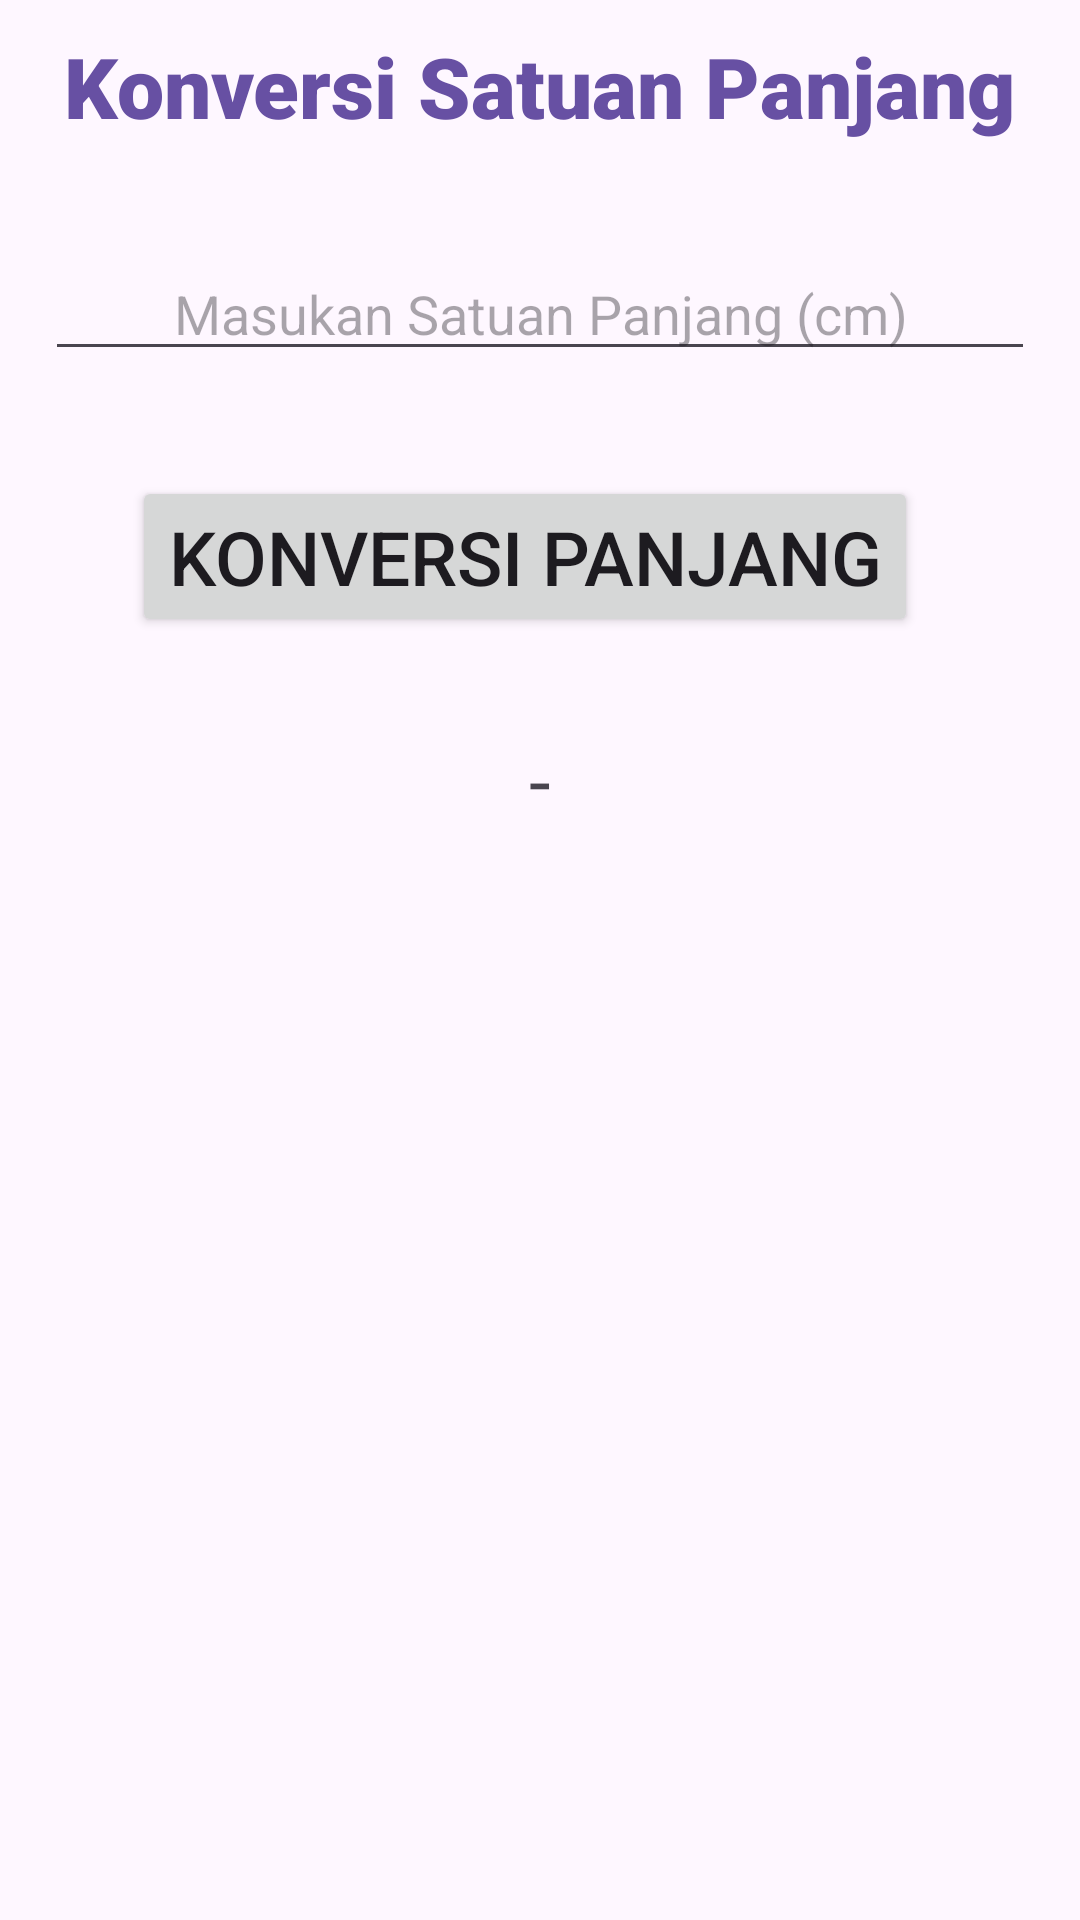

Produce the Android XML layout that renders to this screen, including the resource entries it uses.
<!-- AndroidManifest.xml: application theme Theme.PraktekModul1 -->
<!-- res/layout/activity_konversi_panjang.xml -->
<?xml version="1.0" encoding="utf-8"?>
<LinearLayout xmlns:android="http://schemas.android.com/apk/res/android"
    xmlns:app="http://schemas.android.com/apk/res-auto"
    xmlns:tools="http://schemas.android.com/tools"
    android:layout_width="match_parent"
    android:layout_height="match_parent"
    android:orientation="vertical"
    tools:context=".MainActivity">
    
    <LinearLayout
        android:layout_width="match_parent"
        android:layout_height="wrap_content"
        android:orientation="horizontal"
        android:padding="10dp"
        android:gravity="center">

        <TextView
            android:layout_width="wrap_content"
            android:layout_height="wrap_content"
            android:text="Konversi Satuan Panjang"
            android:textColor="#6750A3"
            android:fontFamily="sans-serif-black"
            android:textSize="28sp" />
    </LinearLayout>

    <LinearLayout
        android:layout_width="match_parent"
        android:layout_height="wrap_content"
        android:orientation="vertical"
        android:padding="15dp"
        android:layout_marginTop="10dp"
        android:focusable="true"
        android:focusableInTouchMode="true">
        <EditText
            android:layout_width="match_parent"
            android:layout_height="wrap_content"
            android:id="@+id/panjang"
            android:textAlignment="center"
            android:hint="Masukan Satuan Panjang (cm)" />
    </LinearLayout>
    
    <LinearLayout
        android:layout_width="match_parent"
        android:layout_height="wrap_content"
        android:orientation="horizontal"
        android:layout_marginTop="10dp"
        android:padding="10dp"
        android:gravity="center">
        <Button
            android:id="@+id/konversiPanjang"
            android:layout_width="wrap_content"
            android:layout_height="wrap_content"
            android:gravity="center"
            android:text="Konversi Panjang"
            android:layout_marginRight="10dp"
            android:textSize="25sp" />
    </LinearLayout>
    <LinearLayout
        android:layout_width="match_parent"
        android:layout_height="wrap_content"
        android:orientation="horizontal"
        android:padding="10dp"
        android:layout_marginTop="10dp"
        android:gravity="center">
        <TextView
            android:layout_width="wrap_content"
            android:layout_height="wrap_content"
            android:id="@+id/hasilPanjang"
            android:text="-"
            android:textSize="26sp" />
    </LinearLayout>
</LinearLayout>
<!-- resources referenced by this layout -->
<resources>
  <style name="Theme.PraktekModul1" parent="Base.Theme.PraktekModul1" />
  <style name="Base.Theme.PraktekModul1" parent="Theme.Material3.DayNight.NoActionBar">
          
          
      </style>
</resources>
